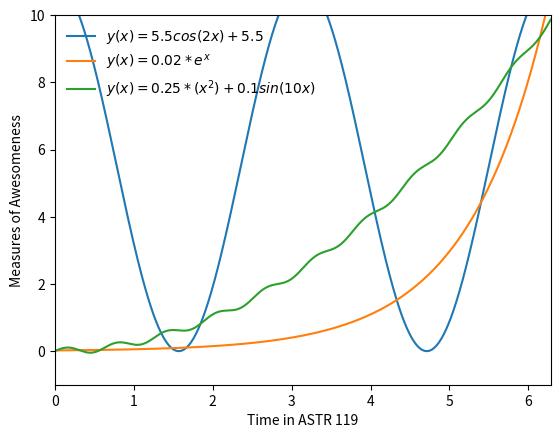

Write Python code to recreate this figure.
import numpy as np
import matplotlib.pyplot as plt

#set array from (0, 2*pi) for x with 1000 values
#in a single line -- not using an n value
x = np.arange(0, 2*(np.pi), 0.001) #array with values o to 2pi in increments of 0.001

#set equations to be plotted
a = 5.5*(np.cos(2*x)) + 5.5 #y(x) = 5.5cos(2x)+5.5
b = 0.02*np.exp(x)     #y(x) = 0.02*e^x
c = 0.25*(x**2) + 0.1*(np.sin(10*x))  #y(x) = 0.25*(x^2) + 0.1sin(10x) 

#create plot with given equations
plt.plot(x,a, label=r'$y(x) = 5.5cos(2x)+5.5$')   #plots x versus y_a(x) and labels the plot
plt.plot(x,b,label=r'$y(x) = 0.02*e^x$')     #plots x versus y_b(x) and labels the plot
plt.plot(x,c,label=r'$y(x) = 0.25*(x^2) + 0.1sin(10x)$') #plots x versus y_c(x) and labels the plot
#set the limits of the plot axes
plt.xlim(0, 2*(np.pi))   #sets the x range [0,2*pi] on plot
plt.ylim(-1,10)          #sets the y range [-1,10] on plot
#label the plot
plt.xlabel('Time in ASTR 119')  #labels x axis
plt.ylabel('Measures of Awesomeness')  #labels y axis
#add a legend
plt.legend(loc=2, framealpha=False)        
#show the final plot
plt.show()